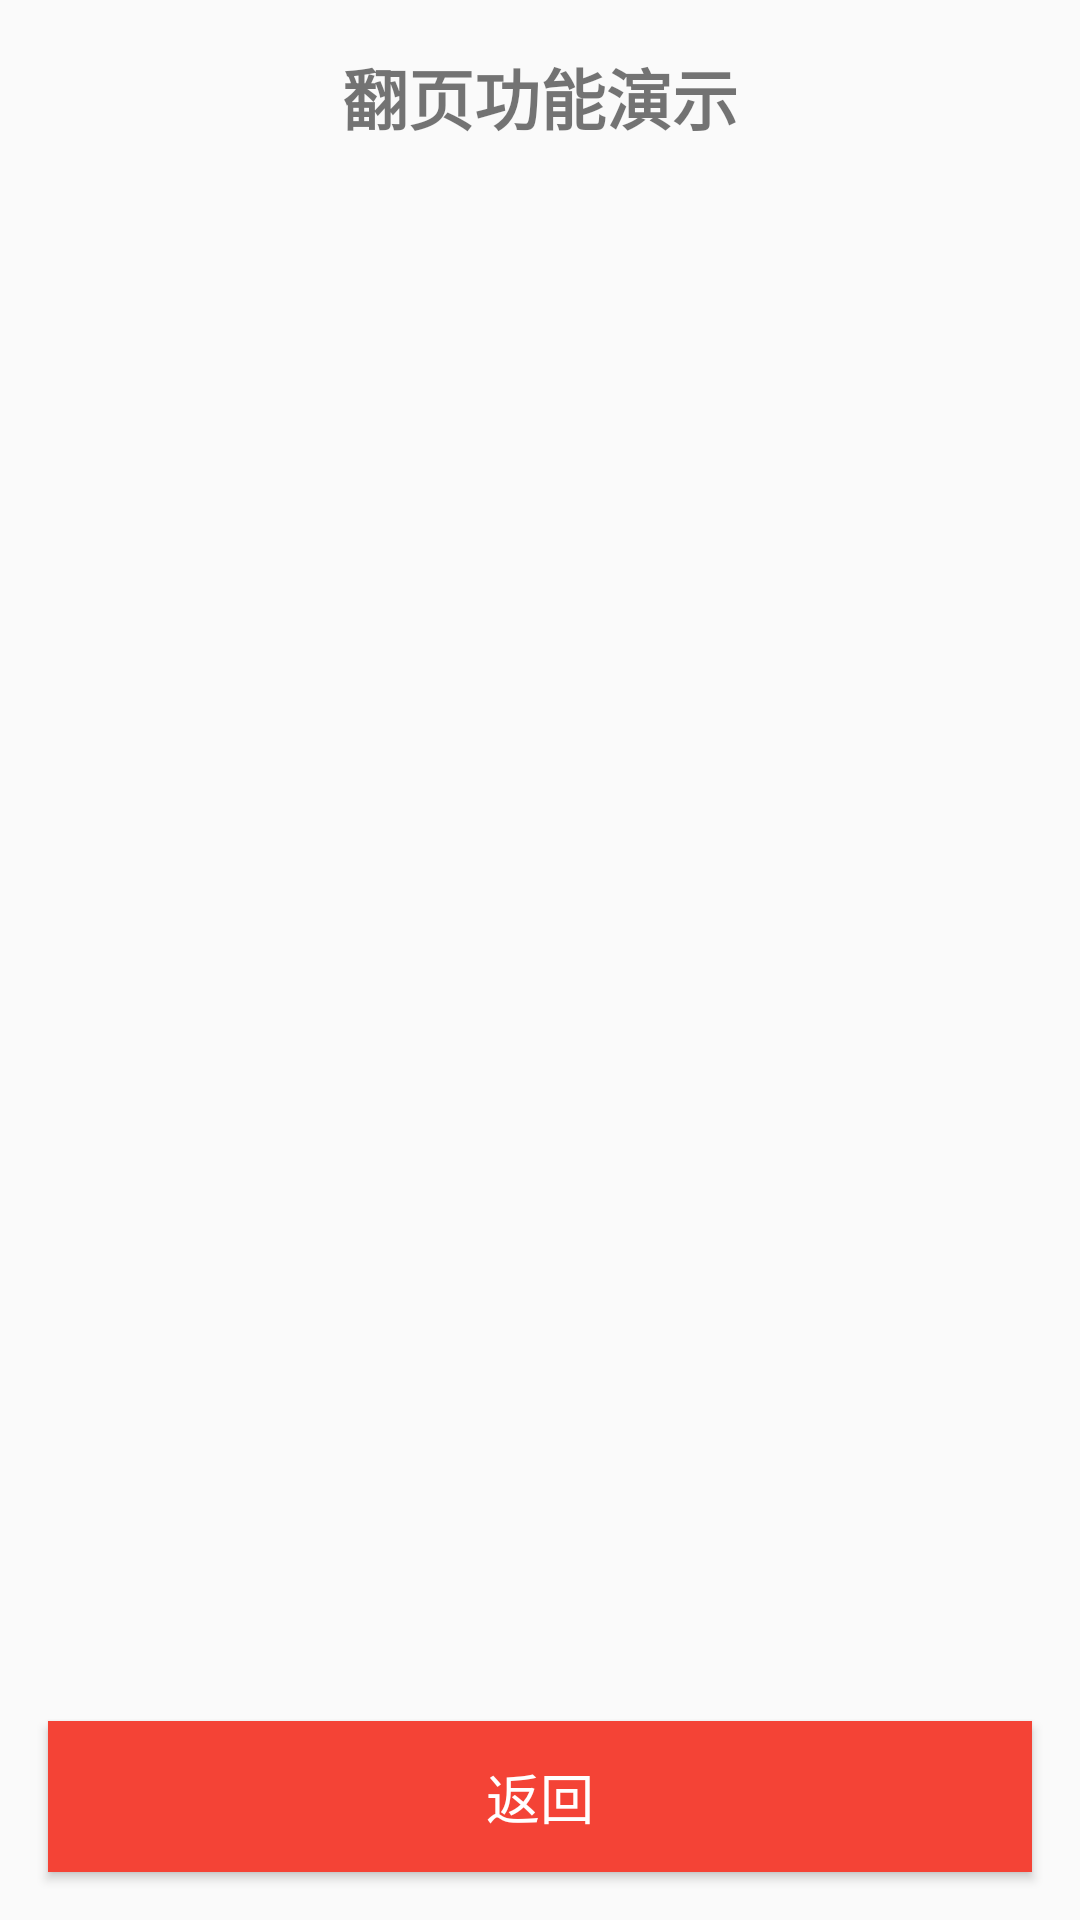

Reconstruct the res/layout file that produces this screen, plus the resources it refers to.
<!-- AndroidManifest.xml: application theme Theme.Origami -->
<!-- res/layout/activity_0603.xml -->
<?xml version="1.0" encoding="utf-8"?>
<LinearLayout xmlns:android="http://schemas.android.com/apk/res/android"
    android:layout_width="match_parent"
    android:layout_height="match_parent"
    android:orientation="vertical"
    android:background="@drawable/miku">

    
    <TextView
        android:layout_width="match_parent"
        android:layout_height="wrap_content"
        android:text="翻页功能演示"
        android:textSize="22sp"
        android:textStyle="bold"
        android:padding="16dp"
        android:gravity="center"
        android:background="@android:color/transparent"/>

    
    <androidx.viewpager.widget.ViewPager
        android:id="@+id/viewPager"
        android:layout_width="match_parent"
        android:layout_height="0dp"
        android:layout_weight="1"/>

    
    <Button
        android:id="@+id/btnBackToAct06"
        android:layout_width="match_parent"
        android:layout_height="wrap_content"
        android:text="返回"
        android:textSize="18sp"
        android:padding="12dp"
        android:background="#F44336"
        android:textColor="#FFFFFF"
        android:layout_margin="16dp"/>

</LinearLayout>
<!-- resources referenced by this layout -->
<resources>
  <style name="Theme.Origami" parent="Base.Theme.Origami" />
  <style name="Base.Theme.Origami" parent="Theme.MaterialComponents.DayNight.NoActionBar.Bridge">
          &gt;
          
          
      </style>
</resources>
